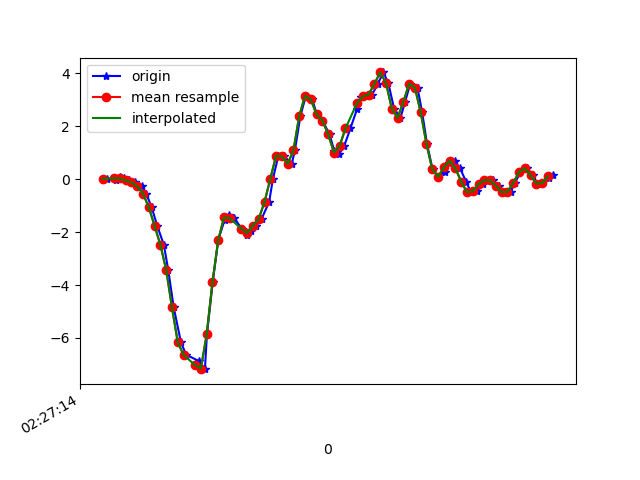

The file beside this chart, header and first rows:
1617762434897, 458071595589115, 0.02146103, -0.10438013, 0.00987084
1617762434925, 458071614629819, -0.0103, -0.07139, -0.007233
1617762434939, 458071633645739, 0.074, 0.1424, 0.01598
1617762434954, 458071652686443, 0.03001, -0.1923, 0.04897
1617762434973, 458071671727131, -0.04451, 0.1913, 0.05996
1617762434992, 458071690756155, -0.1203, -0.2449, 0.1333
1617762435017, 458071709798091, -0.2669, 0.2597, 0.1064
1617762435031, 458071728815227, -0.5442, 0.151, 0.187
1617762435050, 458071747857179, -1.065, -0.004198, 0.1992
1617762435069, 458071766874331, -1.757, 0.03001, 0.2848
1617762435092, 458071785916251, -2.484, -0.1777, 0.3837
1617762435107, 458071804961467, -3.419, -0.07139, 0.4411
1617762435126, 458071823978811, -4.84, -0.3463, 0.5768
1617762435151, 458071843020987, -6.16, -0.598, 0.6073
1617762435169, 458071862038331, -6.636, -0.5576, 0.6195
1617762435215, 458071881080507, -6.879, -1.3, 0.4619
1617762435217, 458071900114587, -7.178, -1.248, 0.06118
1617762435234, 458071919131515, -7.155, -1.425, -0.1709
1617762435241, 458071938173243, -5.865, -1.325, -0.3053
1617762435261, 458071957214971, -3.886, -0.8643, -0.5766
1617762435280, 458071976231899, -2.296, -0.5454, -0.8026
1617762435302, 458071995273659, -1.539, -0.09094, -1.02
1617762435317, 458072014242491, -1.34, 0.2353, -1.212
1617762435336, 458072033282171, -1.474, 0.4332, -1.363
1617762435361, 458072052321851, -1.875, 0.6849, -1.539
1617762435380, 458072071336763, -2.114, 1.057, -1.67
1617762435393, 458072090376443, -1.952, 1.585, -1.78
1617762435412, 458072109413883, -1.754, 2.328, -1.87
1617762435430, 458072128428795, -1.495, 3.114, -1.907
1617762435456, 458072147468411, -0.8582, 3.8, -1.93
1617762435469, 458072166508027, 0.01047, 4.2, -1.962
1617762435488, 458072185522811, 0.8926, 4.167, -2.115
1617762435509, 458072204558203, 0.8608, 4.107, -2.348
1617762435534, 458072223597627, 0.581, 4.575, -2.456
1617762435545, 458072242612347, 1.092, 5.292, -2.106
1617762435564, 458072261651771, 2.389, 4.517, -1.621
1617762435583, 458072280691259, 3.154, 3.414, -1.129
1617762435605, 458072299730747, 3.016, 2.587, -1.037
1617762435621, 458072318718331, 2.451, 1.893, -0.9883
1617762435640, 458072337757051, 2.221, 1.098, -0.5387
1617762435665, 458072356795771, 1.699, 0.3721, 0.06363
1617762435681, 458072375809659, 1.075, -0.2363, 0.5499
1617762435698, 458072394848379, 0.9451, -0.6957, 1.009
1617762435716, 458072413897339, 1.269, -0.9914, 1.45
1617762435737, 458072432936315, 1.922, -1.161, 1.795
1617762435760, 458072451950459, 2.654, -1.195, 2.032
1617762435774, 458072470989435, 3.116, -1.066, 2.208
1617762435795, 458072490028411, 3.133, -0.9229, 2.385
1617762435812, 458072509030075, 3.202, -0.8875, 2.457
1617762435832, 458072528068795, 3.61, -0.7592, 2.511
1617762435851, 458072547107387, 4.037, -0.4086, 2.676
1617762435868, 458072566121403, 3.639, -0.1105, 2.783
1617762435888, 458072585159995, 2.669, -0.1471, 2.703
1617762435910, 458072604198715, 2.318, -0.2339, 2.557
1617762435926, 458072623223867, 2.924, -0.1606, 2.406
1617762435944, 458072642262843, 3.613, 0.1461, 2.288
1617762435969, 458072661301691, 3.459, 0.4197, 2.095
1617762435985, 458072680315835, 2.53, 0.5114, 1.79
1617762436002, 458072699354811, 1.329, 0.4173, 1.508
1617762436021, 458072718393275, 0.3758, 0.3733, 1.258
1617762436040, 458072737407419, 0.09721, 0.3342, 1.053
... 21 more rows
